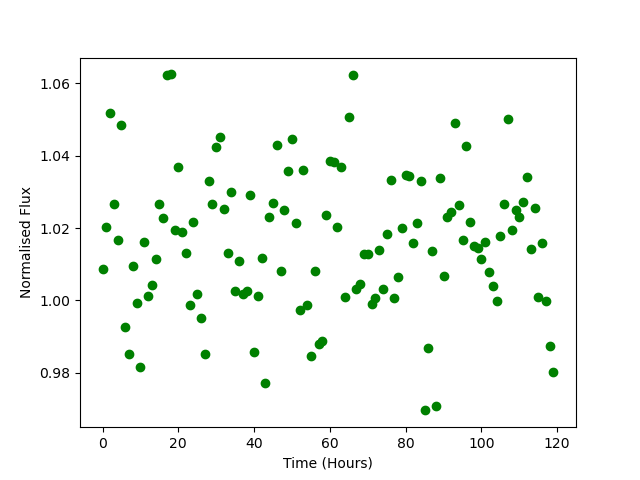

The data file committed next to this chart (first rows):
Time, Flux
0.0, 1.009
1.0, 1.02
2.0, 1.052
3.0, 1.027
4.0, 1.017
5.0, 1.048
6.0, 0.9927
7.0, 0.9853
8.0, 1.01
9.0, 0.9994
10.0, 0.9815
11.0, 1.016
12.0, 1.001
13.0, 1.004
14.0, 1.011
15.0, 1.027
16.0, 1.023
17.0, 1.062
18.0, 1.062
19.0, 1.02
20.0, 1.037
21.0, 1.019
22.0, 1.013
23.0, 0.9987
24.0, 1.022
25.0, 1.002
26.0, 0.9953
27.0, 0.9852
28.0, 1.033
29.0, 1.027
30.0, 1.042
31.0, 1.045
32.0, 1.025
33.0, 1.013
34.0, 1.03
35.0, 1.003
36.0, 1.011
37.0, 1.002
38.0, 1.003
39.0, 1.029
40.0, 0.9857
41.0, 1.001
42.0, 1.012
43.0, 0.9771
44.0, 1.023
45.0, 1.027
46.0, 1.043
47.0, 1.008
48.0, 1.025
49.0, 1.036
50.0, 1.045
51.0, 1.021
52.0, 0.9973
53.0, 1.036
54.0, 0.9987
55.0, 0.9848
56.0, 1.008
57.0, 0.9879
58.0, 0.9889
59.0, 1.024
... 60 more rows
